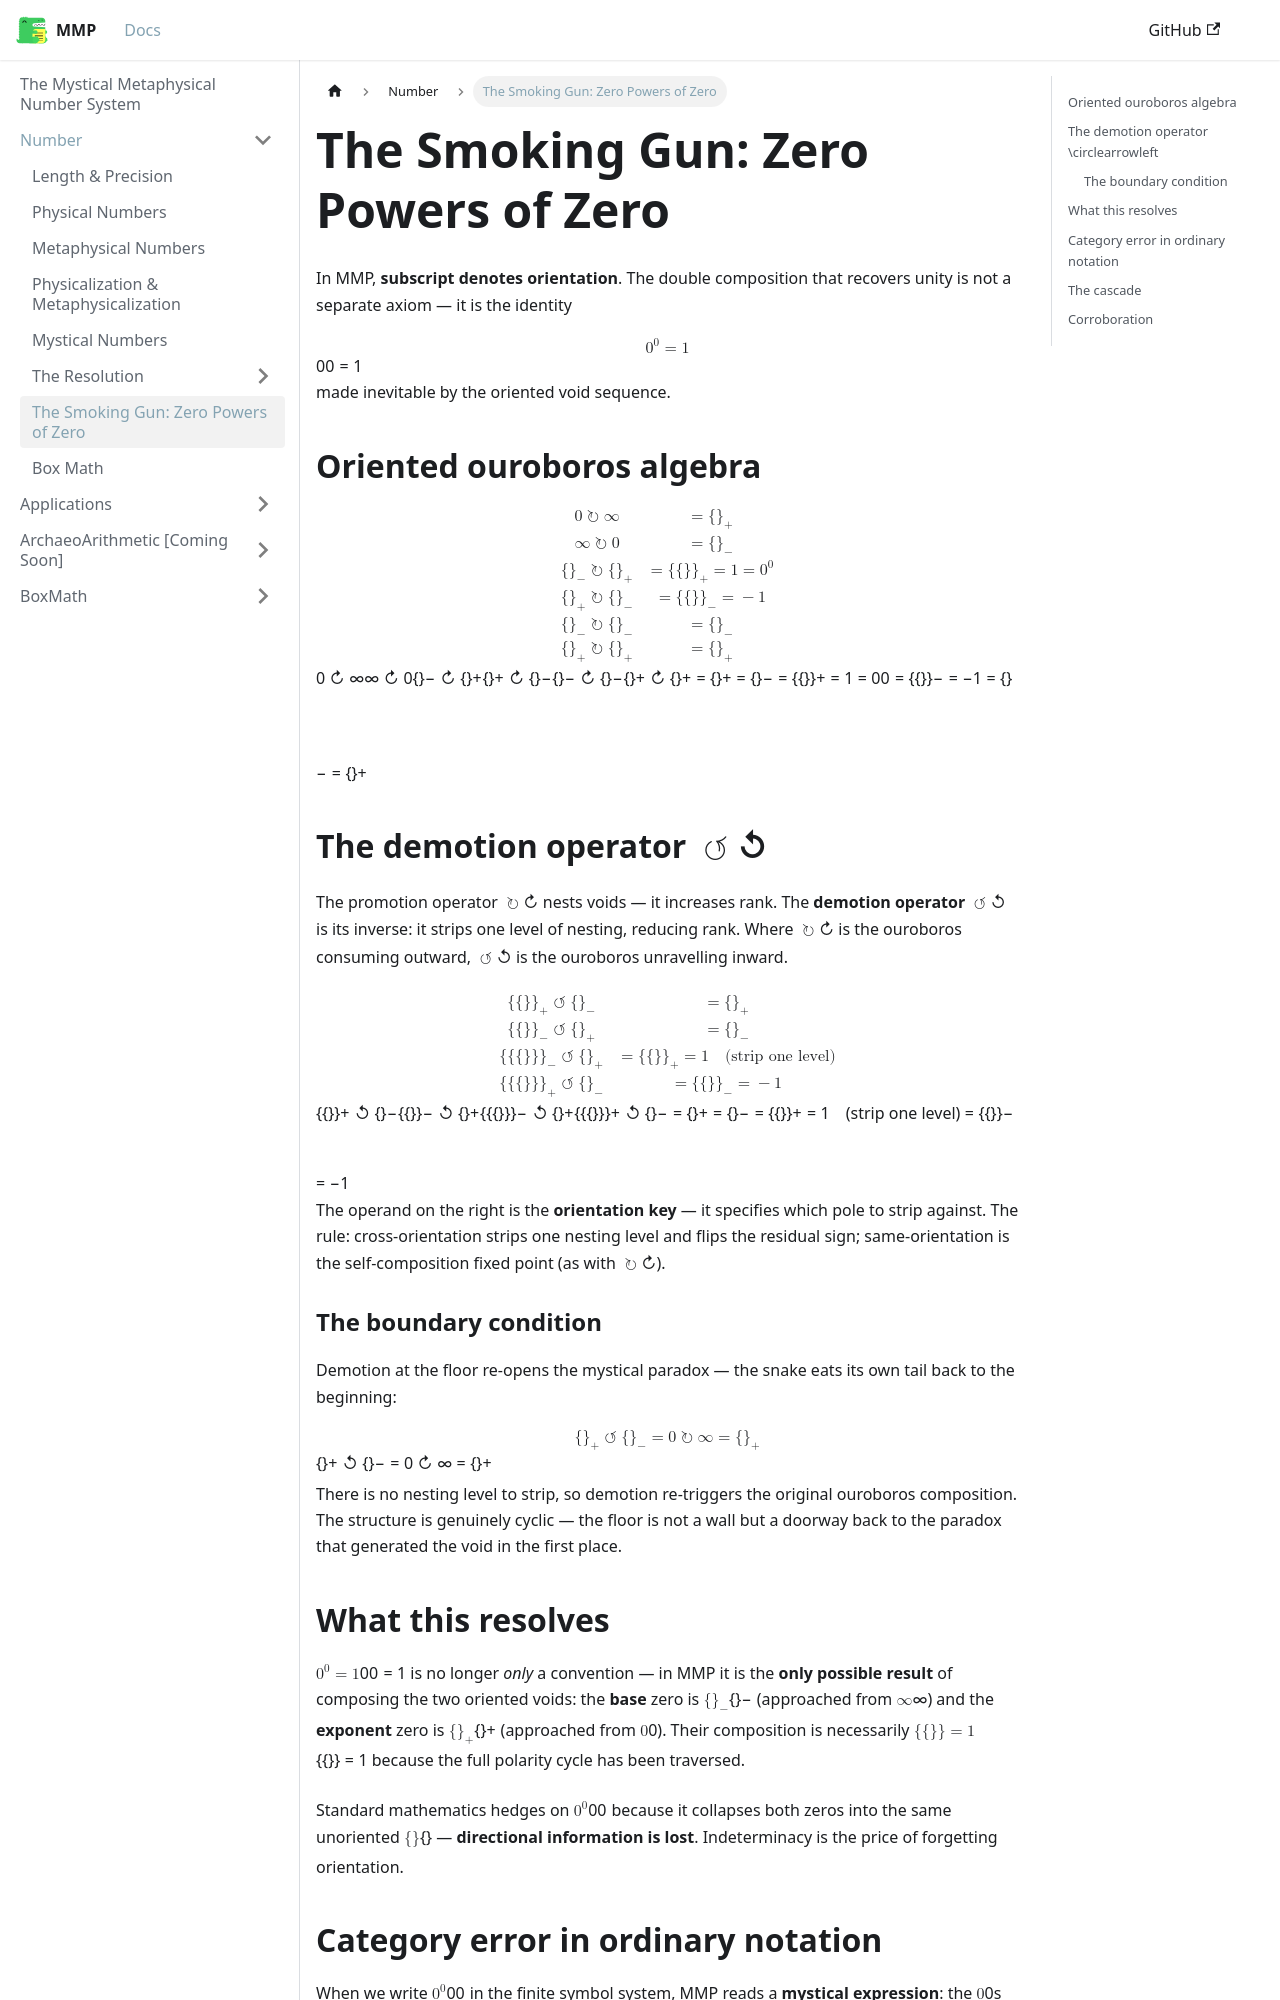

repository: mystical-metaphysical-number-system/mmp · page: docs/Number/SmokingGunZeroPowersOfZero.html · generator: docusaurus

---
sidebar_position: 9
---

# The Smoking Gun: Zero Powers of Zero

In MMP, **subscript denotes orientation**. The double composition that recovers unity is not a separate axiom — it is the identity

$$
0^0 = 1
$$

made inevitable by the oriented void sequence.

## Oriented ouroboros algebra

$$
\begin{aligned}
0 \circlearrowright \infty &= \{\}_+ \\
\infty \circlearrowright 0 &= \{\}_- \\
\{\}_- \circlearrowright \{\}_+ &= \{\{\}\}_+ = 1 = 0^0 \\
\{\}_+ \circlearrowright \{\}_- &= \{\{\}\}_- = -1 \\
\{\}_- \circlearrowright \{\}_- &= \{\}_- \\
\{\}_+ \circlearrowright \{\}_+ &= \{\}_+
\end{aligned}
$$

## The demotion operator $\circlearrowleft$

The promotion operator $\circlearrowright$ nests voids — it increases rank. The **demotion operator** $\circlearrowleft$ is its inverse: it strips one level of nesting, reducing rank. Where $\circlearrowright$ is the ouroboros consuming outward, $\circlearrowleft$ is the ouroboros unravelling inward.

$$
\begin{aligned}
\{\{\}\}_+ \circlearrowleft \{\}_- &= \{\}_+ \\
\{\{\}\}_- \circlearrowleft \{\}_+ &= \{\}_- \\
\{\{\{\}\}\}_- \circlearrowleft \{\}_+ &= \{\{\}\}_+ = 1 \quad \text{(strip one level)} \\
\{\{\{\}\}\}_+ \circlearrowleft \{\}_- &= \{\{\}\}_- = -1
\end{aligned}
$$

The operand on the right is the **orientation key** — it specifies which pole to strip against. The rule: cross-orientation strips one nesting level and flips the residual sign; same-orientation is the self-composition fixed point (as with $\circlearrowright$).

### The boundary condition

Demotion at the floor re-opens the mystical paradox — the snake eats its own tail back to the beginning:

$$
\{\}_+ \circlearrowleft \{\}_- = 0 \circlearrowright \infty = \{\}_+
$$

There is no nesting level to strip, so demotion re-triggers the original ouroboros composition. The structure is genuinely cyclic — the floor is not a wall but a doorway back to the paradox that generated the void in the first place.

## What this resolves

$0^0 = 1$ is no longer *only* a convention — in MMP it is the **only possible result** of composing the two oriented voids: the **base** zero is $\{\}_-$ (approached from $\infty$) and the **exponent** zero is $\{\}_+$ (approached from $0$). Their composition is necessarily $\{\{\}\} = 1$ because the full polarity cycle has been traversed.

Standard mathematics hedges on $0^0$ because it collapses both zeros into the same unoriented $\{\}$ — **directional information is lost**. Indeterminacy is the price of forgetting orientation.
